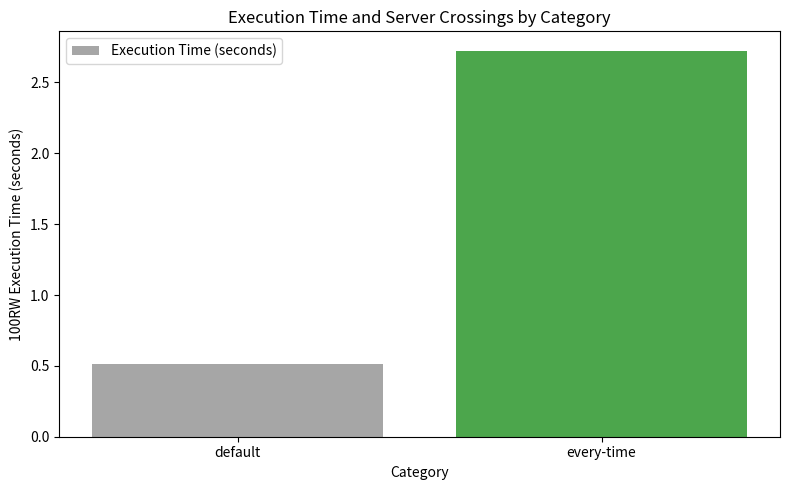

Write the Python code that produced this figure.
"""
基礎評価となるデフォルトと毎回認証のグラフを描画
そもそも。毎回やるのでは時間がかかりすぎるので削減が必要だねよね、という主張に繋げる

"""

"""

every-time
total execution time: 2.724355593 seconds,
サーバのまたぎ回数: 5

default
total execution time: 0.577433061 seconds
サーバのまたぎ回数: 5

total execution time: 0.483004510 seconds
サーバのまたぎ回数: 5

total execution time: 0.494555179 seconds
サーバのまたぎ回数: 5

total execution time: 0.434693161 seconds
サーバのまたぎ回数: 5

total execution time: 0.611061960 seconds
サーバのまたぎ回数: 5

total execution time: 0.485163044 seconds
サーバのまたぎ回数: 5
"""

import matplotlib.pyplot as plt

# Data
categories = [
    "default",
    "every-time",
]
execution_times = [
    (0.577433061 + 0.483004510 + 0.494555179 + 0.434693161 + 0.611061960 + 0.485163044)
    / 6,
    2.724355593,
]
colors = ["grey", "green"]

# Bar Graph
x = range(len(categories))

fig, ax1 = plt.subplots(figsize=(8, 5))

# Bar for Execution Time
ax1.bar(x, execution_times, color=colors, alpha=0.7, label="Execution Time (seconds)")
ax1.set_ylabel("100RW Execution Time (seconds)")
ax1.tick_params(axis="y")
ax1.set_xticks(x)
ax1.set_xticklabels(categories)
ax1.set_xlabel("Category")
ax1.legend(loc="upper left")

# Line Graph for Server Crossings
# ax2 = ax1.twinx()
# ax2.plot(x, server_crossings, color='red', marker='o', label='Server Crossings')
# ax2.set_ylabel('Server Crossings', color='red')
# ax2.tick_params(axis='y', labelcolor='red')
# ax2.legend(loc='upper right')

plt.title("Execution Time and Server Crossings by Category")
plt.tight_layout()
plt.savefig("basic.png")
plt.show()
